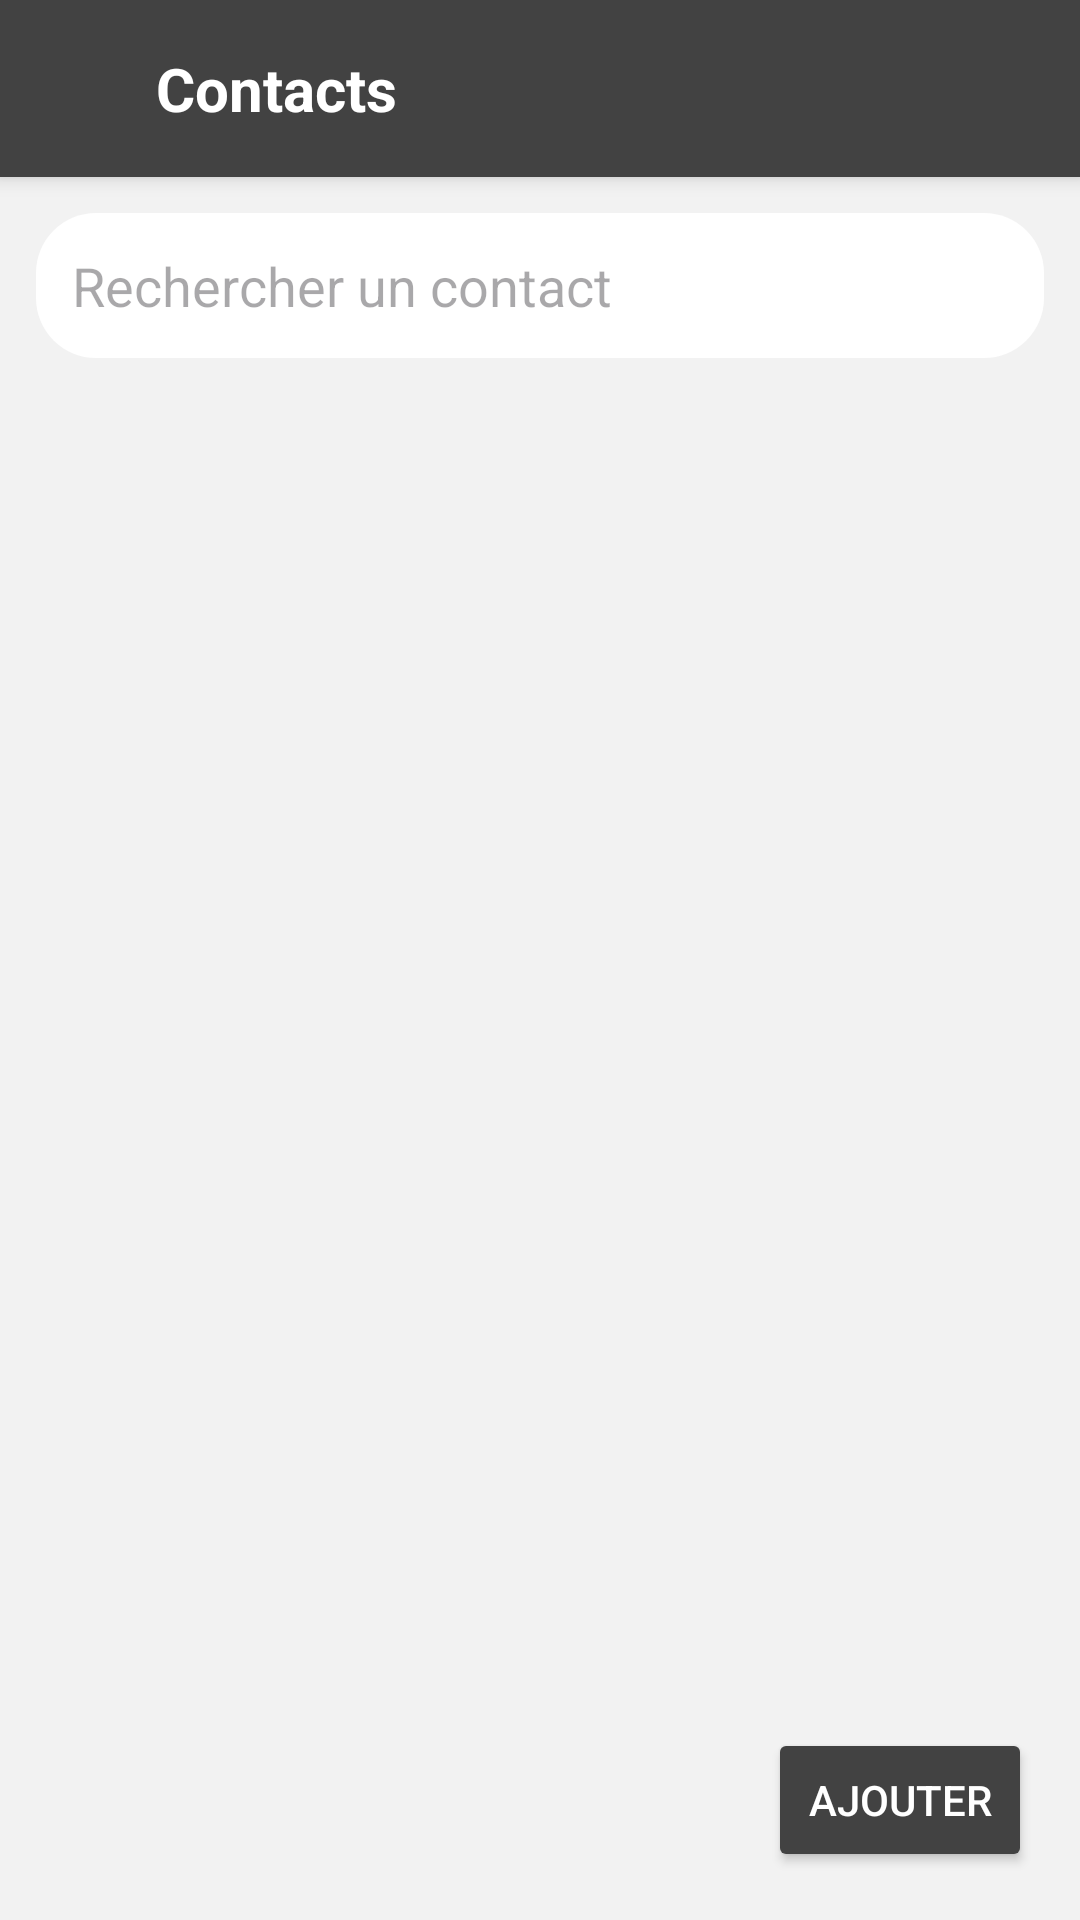

Reconstruct the res/layout file that produces this screen, plus the resources it refers to.
<!-- AndroidManifest.xml: application theme Theme.Contact_firebase -->
<!-- res/layout/activity_main.xml -->
<RelativeLayout xmlns:android="http://schemas.android.com/apk/res/android"
    xmlns:app="http://schemas.android.com/apk/res-auto"
    android:layout_width="match_parent"
    android:layout_height="match_parent"
    android:background="#F2F2F2">

    
    <LinearLayout
        android:id="@+id/header"
        android:orientation="horizontal"
        android:padding="16dp"
        android:background="#424242"
        android:layout_width="match_parent"
        android:layout_height="wrap_content"
        android:elevation="4dp">

        <ImageView
            android:layout_width="26dp"
            android:layout_height="26dp"
            app:tint="@android:color/white" />

        <TextView
            android:text="@string/contacts"
            android:textColor="@android:color/white"
            android:textSize="20sp"
            android:textStyle="bold"
            android:layout_marginStart="10dp"
            android:layout_width="wrap_content"
            android:layout_height="wrap_content"/>
    </LinearLayout>
    <EditText
        android:id="@+id/etSearch"
        android:layout_width="match_parent"
        android:layout_height="wrap_content"
        android:layout_below="@id/header"
        android:layout_margin="12dp"
        android:background="@drawable/bg_search"
        android:drawablePadding="10dp"
        android:hint="@string/rechercher_un_contact"
        android:padding="12dp" />
    <ListView
        android:id="@+id/listView"
        android:layout_below="@id/etSearch"
        android:layout_marginTop="4dp"
        android:layout_marginBottom="80dp"
        android:divider="@android:color/transparent"
        android:dividerHeight="8dp"
        android:layout_width="match_parent"
        android:layout_height="match_parent"/>
    <Button
        android:id="@+id/btnAdd"
        android:layout_width="wrap_content"
        android:layout_height="wrap_content"
        android:text="Ajouter"
        android:textColor="@android:color/white"
        android:backgroundTint="#424242"
        android:layout_alignParentEnd="true"
        android:layout_alignParentBottom="true"
        android:layout_margin="16dp"
        android:elevation="8dp" />
</RelativeLayout>
<!-- resources referenced by this layout -->
<resources>
  <!-- drawable bg_search (drawable) -->
  <shape xmlns:android="http://schemas.android.com/apk/res/android">
      <solid android:color="@android:color/white"/>
      <corners android:radius="20dp"/>
      <padding
          android:left="10dp"
          android:top="10dp"
          android:right="10dp"
          android:bottom="10dp"/>
  </shape>
  <string name="contacts">Contacts</string>
  <string name="rechercher_un_contact">Rechercher un contact</string>
  <style name="Theme.Contact_firebase" parent="Base.Theme.Contact_firebase" />
  <style name="Base.Theme.Contact_firebase" parent="Theme.Material3.DayNight.NoActionBar">
          
          
      </style>
</resources>
